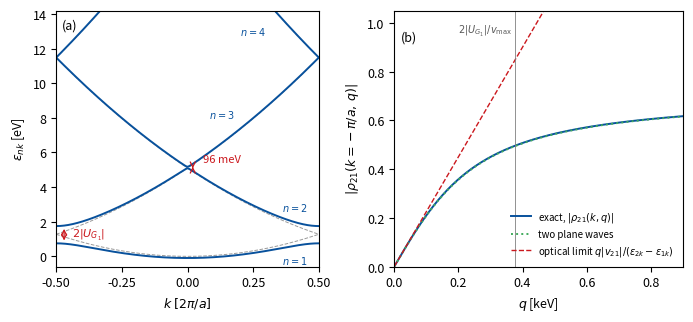

Source code (Python): (Note: this script raises an exception after producing the figure.)
"""Fig. 3.4: nearly-free-electron bands of a one-dimensional crystal and the density vertex between its two lowest bands
(Sect. 3.2); the numbers of Worked examples 3.3 and 3.4. Output: tex/figures/ch03/fig3_4.pdf.

Model (definitions and modelling choices, no external input beyond the constants below):
  one electron in one dimension, h = p^2/2m_e + U(x), period a, reciprocal vectors G_j = j G1 with G1 = 2pi/a;
  U(x) = sum_G U_G exp(-i G x) (the book's lattice convention, App. A.3) with only U_{+-G1} = U1 nonzero:
  U(x) = 2 U1 cos(G1 x). Modelling choices: a = 5.431 A (the silicon lattice constant, used only to set the scale)
  and U1 = -0.5 eV (attractive at the lattice sites x = R; the magnitude is chosen so that the first gap is ~1 eV,
  like silicon's). The Bloch states are expanded in plane waves exp(i(k+G)x), G = j G1 with |j| <= JMAX = 12
  (25 plane waves; the lowest four bands change by < 1e-9 eV from JMAX = 8 to 12). The Hamiltonian matrix in this basis is
  H_{GG'} = delta_{GG'} (k+G)^2/2m_e + U_{G'-G}, and the eigenvector c_nk(G) is the coefficient of exp(iGx) in u_nk,
  the code convention of App. E.7. Vertex (Sect. 3.2): k+q = k' + G_U with k' in the zone,
  rho_mn(k,q) = sum_G c*_{m k'}(G + G_U) c_{nk}(G); velocity v_mn(k) = sum_G c*_mk(G) (k+G)/m_e c_nk(G).

Inputs and their sources:
  a = 5.431 A                  (CODATA 2022, Mohr et al., RMP 97, 025002 (2025), lattice parameter of silicon)
  hbar c = 1973.2698 eV A      (CODATA 2018)
  m_e = 510998.95 eV           (CODATA 2018)
  v_max = 2.650e-3             (Sect. 1.2 of the book)
"""
import os
import numpy as np
import matplotlib
matplotlib.use("Agg")
import matplotlib.pyplot as plt

HBARC = 1973.2698          # eV A
A = 5.431                  # A
ME = 510998.95             # eV
U1 = -0.5                  # eV (modelling choice)
VMAX = 2.650e-3
JMAX = 12
G1 = 2 * np.pi * HBARC / A  # eV
JS = np.arange(-JMAX, JMAX + 1)


def solve(k, jmax=JMAX):
    js = np.arange(-jmax, jmax + 1)
    H = np.diag((k + js * G1) ** 2 / (2 * ME)).astype(complex)
    for i, j in enumerate(js):
        for ip, jp in enumerate(js):
            if abs(jp - j) == 1:
                H[i, ip] += U1          # U_{G'-G} with G'-G = +-G1
    e, c = np.linalg.eigh(H)
    return e, c, js


def fold(kq):
    """k + q = k' + G_U with k' in [-G1/2, G1/2); returns k', integer jU (G_U = jU G1)."""
    jU = int(np.floor((kq + G1 / 2) / G1))
    return kq - jU * G1, jU


def rho(m, n, k, q):
    e1, c1, js = solve(k)
    kp, jU = fold(k + q)
    e2, c2, _ = solve(kp)
    # sum_G c*_{m k'}(G + G_U) c_{n k}(G)
    s = 0j
    for i, j in enumerate(js):
        jj = j + jU
        if -JMAX <= jj <= JMAX:
            s += np.conj(c2[jj + JMAX, m]) * c1[i, n]
    return s, e1, e2, jU


def vel(m, n, k):
    e, c, js = solve(k)
    return np.sum(np.conj(c[:, m]) * (k + js * G1) / ME * c[:, n]), e


# ---- convergence check -------------------------------------------------------------------------------------------
for k in [0.0, 0.3 * G1, -G1 / 2]:
    d = np.max(np.abs(solve(k, 8)[0][:4] - solve(k, 12)[0][:4]))
    assert d < 1e-9, d

# ---- Worked example 3.3: the gaps ----------------------------------------------------------------------------------
eps0_b = (G1 / 2) ** 2 / (2 * ME)           # free energy at the zone boundary
eps0_G = G1 ** 2 / (2 * ME)                  # free energy at k = G1
e_b, c_b, _ = solve(-G1 / 2)
e_0, c_0, _ = solve(0.0)
gap1 = e_b[1] - e_b[0]
gap2 = e_0[2] - e_0[1]
gap2_est = 2 * U1 ** 2 / eps0_G             # second order: effective coupling U1^2/(eps0(G1) - eps0(0))
print(f"G1 = 2pi/a = {G1:.1f} eV;  free energy at the boundary (G1/2)^2/2m = {eps0_b:.4f} eV; at G1: {eps0_G:.3f} eV")
print(f"first gap (k = G1/2): exact {gap1:.4f} eV, two-wave 2|U1| = {2*abs(U1):.4f} eV;"
      f" band edges {e_b[0]:.4f}, {e_b[1]:.4f} eV (two-wave: {eps0_b-abs(U1):.4f}, {eps0_b+abs(U1):.4f})")
print(f"second gap (k = 0): exact {gap2:.4f} eV, second-order estimate 2U1^2/eps0(G1) = {gap2_est:.4f} eV;"
      f" edges {e_0[1]:.4f}, {e_0[2]:.4f} eV")
print(f"lowest state at k=0: {e_0[0]:.4f} eV (second order: {-2*U1**2/eps0_G:.4f} eV)")
# which standing wave is lower at the boundary: weight of the lower state at x = 0 versus x = a/2
x = np.array([0.0, A / 2])
js = JS
for n in (0, 1):
    psi = np.array([np.sum(c_b[:, n] * np.exp(1j * (-G1 / 2 + js * G1) * xx / HBARC)) for xx in x])
    print(f"boundary band {n+1}: |psi(0)|^2 / |psi(a/2)|^2 = {abs(psi[0])**2:.3f} / {abs(psi[1])**2:.3f}")
assert abs(gap1 - 2 * abs(U1)) < 0.01
assert abs(gap2 - gap2_est) / gap2 < 0.1

# ---- Worked example 3.4: rho_21 at the left zone boundary ----------------------------------------------------------
k0 = -G1 / 2
mixw = 4 * ME * abs(U1) / G1                 # q scale of the two-wave mixing at the boundary
v21, e_k0 = vel(1, 0, k0)
print(f"\nk = -pi/a: eps_1 = {e_k0[0]:.4f}, eps_2 = {e_k0[1]:.4f} eV; |v_21| = {abs(v21):.4e}"
      f" (two-wave G1/2m_e = {G1/(2*ME):.4e}); v_11 = {vel(0,0,k0)[0].real:.2e}")
print(f"two-wave mixing scale 4 m_e |U1| / G1 = {mixw:.1f} eV = {mixw/G1:.3f} (2pi/a)")
qmin = 2 * abs(U1) / VMAX
print(f"E_gap/v_max = {qmin:.0f} eV")


def two_wave_rho21(k, q):
    """two-plane-wave model for k, k+q in [-G1/2, ...] built from exp(ikx) and exp(i(k+G1)x)."""
    def theta(kk):
        d = ((kk + G1) ** 2 - kk ** 2) / (2 * ME)          # eps0_{k+G1} - eps0_k
        return 0.5 * np.arctan2(2 * abs(U1), d)
    return abs(np.sin(theta(k + q) - theta(k)))


rows = []
for q in [10.0, 50.0, 100.0, 200.0, 400.0, qmin]:
    r, e1, e2, jU = rho(1, 0, k0, q)
    opt = abs(q * v21 / (e_k0[1] - e_k0[0]))
    tot = sum(abs(rho(m, 0, k0, q)[0]) ** 2 for m in range(2 * JMAX + 1))
    assert abs(tot - 1) < 1e-10
    assert jU == 0
    rows.append((q, abs(r), opt, two_wave_rho21(k0, q), e2[1] - e1[0]))
    print(f"q = {q:6.1f} eV: |rho_21| exact {abs(r):.4f}, optical q|v21|/(e2-e1) {opt:.4f}, two-wave {two_wave_rho21(k0,q):.4f};"
          f" omega = eps_2(k+q) - eps_1(k) = {e2[1]-e1[0]:.4f} eV; sum_m |rho_m1|^2 = {tot:.12f}")
# Umklapp: q = G1 takes k = -pi/a to k + q = +pi/a, folded back to -pi/a with G_U = G1
r21U, e1, e2, jU = rho(1, 0, k0, G1)
r11U = rho(0, 0, k0, G1)[0]
w = [abs(rho(m, 0, k0, G1)[0]) ** 2 for m in range(6)]
print(f"\nUmklapp q = G1 = {G1:.0f} eV, G_U index {jU}: |rho_21| = {abs(r21U):.4f} (two-wave 1/2), |rho_11| = {abs(r11U):.4f};"
      f" |rho_m1|^2 for m = 1..6: {', '.join(f'{x:.4f}' for x in w)}; sum = {sum(abs(rho(m,0,k0,G1)[0])**2 for m in range(25)):.10f}")
assert jU == 1
# normalization rho_nn(k,0) = 1 at a generic k
assert abs(rho(0, 0, 0.17 * G1, 0.0)[0] - 1) < 1e-12
# group velocity = v_nn: finite difference
kk, dk = 0.23 * G1, 1e-3
vg = (solve(kk + dk)[0][0] - solve(kk - dk)[0][0]) / (2 * dk)
assert abs(vg - vel(0, 0, kk)[0].real) < 1e-9
print(f"group velocity check at k = 0.23 G1: d eps/dk = {vg:.6e}, v_11 = {vel(0,0,kk)[0].real:.6e}")

# ---- figure -------------------------------------------------------------------------------------------------------
plt.rcParams.update({"font.size": 9})
fig, (ax, bx) = plt.subplots(1, 2, figsize=(7.0, 3.3), gridspec_kw={"width_ratios": [1, 1.1]})
ks = np.linspace(-G1 / 2, G1 / 2, 401)
bands = np.array([solve(k)[0][:4] for k in ks])
for j in range(-2, 3):
    ax.plot(ks / G1, (ks + j * G1) ** 2 / (2 * ME), color="0.6", ls="--", lw=0.7)
for n in range(4):
    ax.plot(ks / G1, bands[:, n], color="#08519c", lw=1.4)
ax.annotate("", xy=(-0.47, e_b[1]), xytext=(-0.47, e_b[0]), arrowprops=dict(arrowstyle="<->", color="#cb181d", lw=0.9))
ax.text(-0.44, 0.5 * (e_b[0] + e_b[1]), rf"$2|U_{{G_1}}|$", color="#cb181d", va="center", fontsize=8)
ax.annotate("", xy=(0.02, e_0[2]), xytext=(0.02, e_0[1]), arrowprops=dict(arrowstyle="<->", color="#cb181d", lw=0.9))
ax.text(0.06, e_0[2] + 0.25, f"{gap2*1e3:.0f} meV", color="#cb181d", fontsize=8)
ax.set_xlim(-0.5, 0.5)
ax.set_ylim(-0.6, 14.2)                    # tall enough to show band 4, which starts at 11.4 eV at the zone edge
ax.set_xlabel(r"$k\;[2\pi/a]$")
ax.set_ylabel(r"$\varepsilon_{nk}$ [eV]")
ax.set_xticks([-0.5, -0.25, 0, 0.25, 0.5])
ax.text(0.02, 0.97, "(a)", fontsize=9, transform=ax.transAxes, va="top")
for n, (x, y) in enumerate([(0.36, -0.45), (0.36, 2.6), (0.08, 8.0), (0.2, 12.8)]):   # each next to its band
    ax.text(x, y, f"$n={n+1}$", fontsize=7, color="#08519c")

qs = np.linspace(1, 900, 300)
ex = [abs(rho(1, 0, k0, q)[0]) for q in qs]
bx.plot(qs / 1e3, ex, color="#08519c", lw=1.4, label=r"exact, $|\rho_{21}(k,q)|$")
bx.plot(qs / 1e3, [two_wave_rho21(k0, q) for q in qs], color="#41ab5d", ls=":", lw=1.4, label="two plane waves")
bx.plot(qs / 1e3, qs * abs(v21) / (e_k0[1] - e_k0[0]), color="#cb181d", ls="--", lw=1.0,
        label=r"optical limit $q|v_{21}|/(\varepsilon_{2k}-\varepsilon_{1k})$")
bx.axvline(qmin / 1e3, color="0.5", lw=0.6)
bx.text(qmin / 1e3 - 0.01, 0.96, r"$2|U_{G_1}|/v_{\max}$", fontsize=7, color="0.35", ha="right")   # left of the line, off the optical limit
bx.set_xlim(0, 0.9)
bx.set_ylim(0, 1.05)
bx.set_xlabel(r"$q$ [keV]")
bx.set_ylabel(r"$|\rho_{21}(k{=}-\pi/a,\,q)|$")
bx.legend(fontsize=7, loc="lower right", frameon=False)
bx.text(0.02, 0.97, "(b)", fontsize=9, va="top")
fig.tight_layout()
out = os.path.join(os.path.dirname(__file__), "..", "..", "tex", "figures", "ch03", "fig3_4.pdf")
fig.savefig(out)
print("wrote", os.path.normpath(out))
